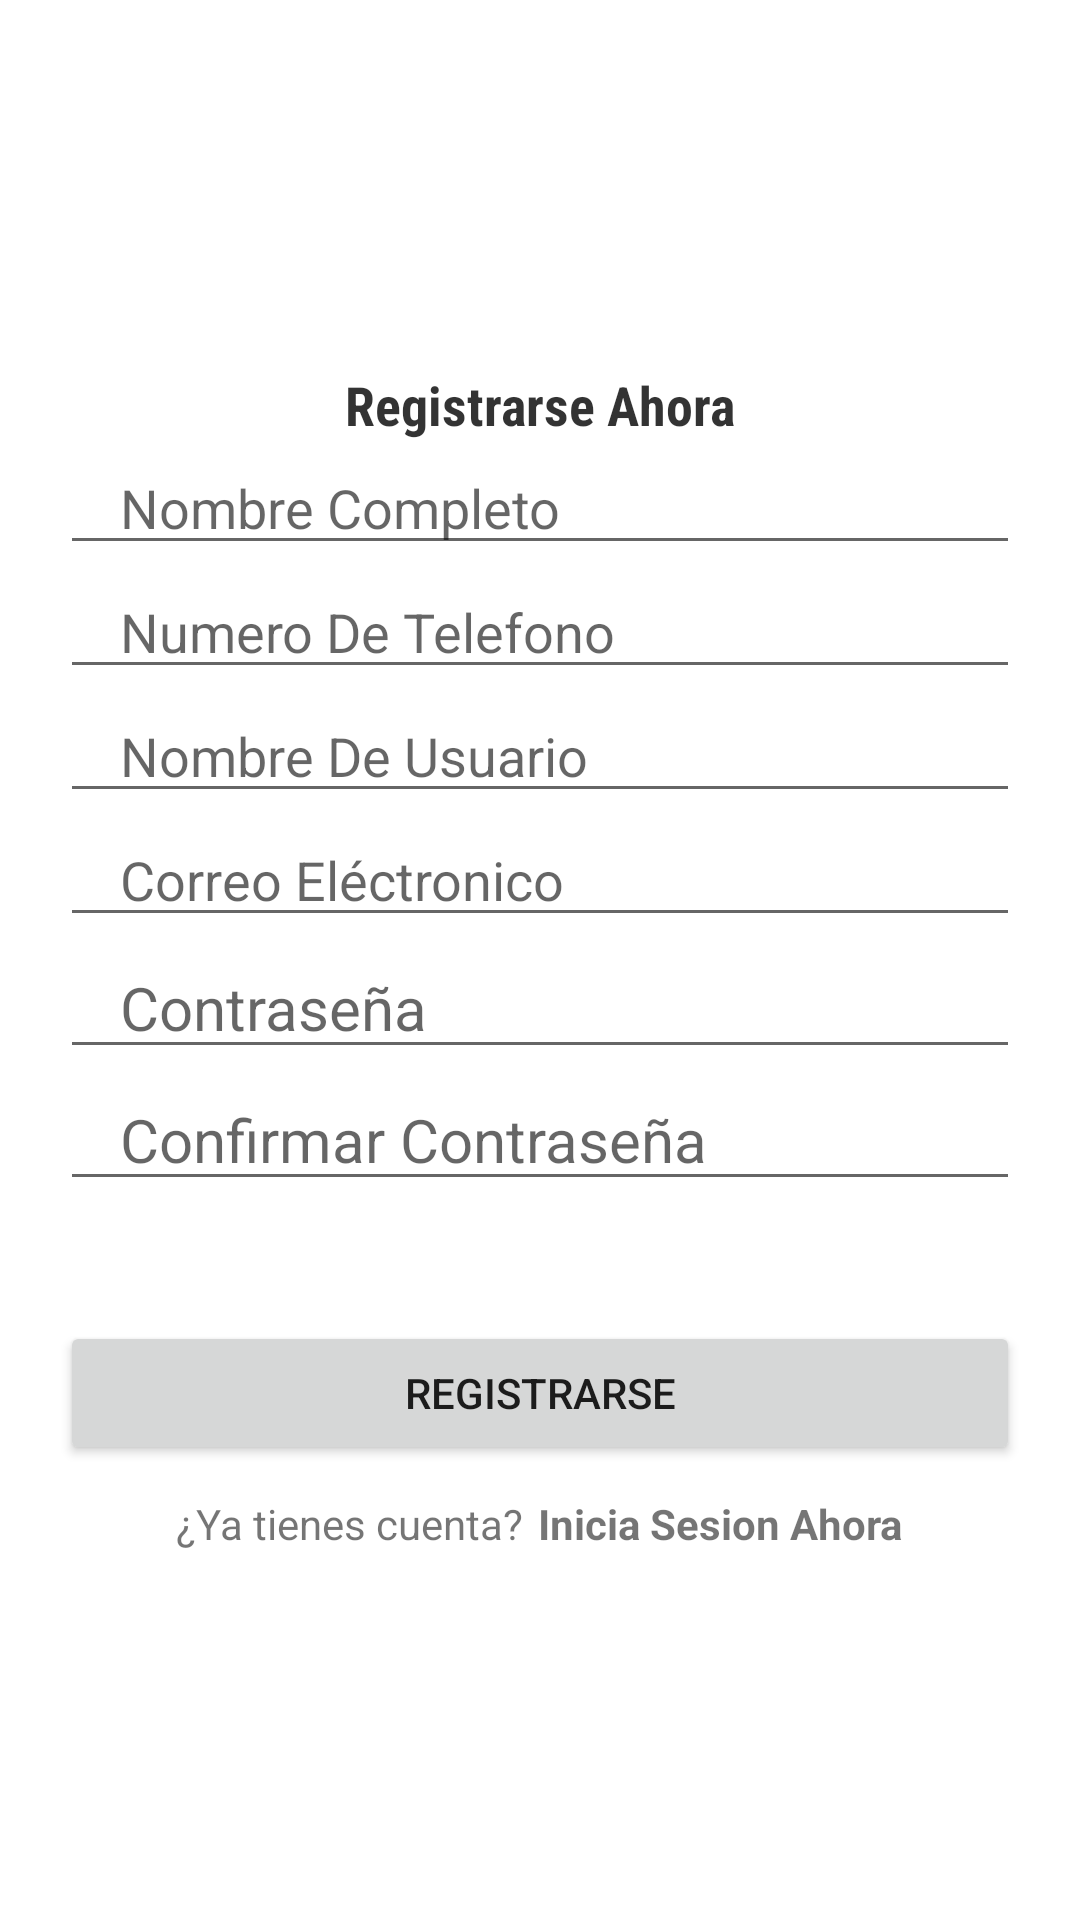

The Android layout XML behind this screen, and the referenced resources:
<!-- AndroidManifest.xml: application theme Theme.Fab_Bottom_app_bar -->
<!-- res/layout/activity_register.xml -->
<?xml version="1.0" encoding="utf-8"?>
<LinearLayout xmlns:android="http://schemas.android.com/apk/res/android"
    xmlns:app="http://schemas.android.com/apk/res-auto"
    xmlns:tools="http://schemas.android.com/tools"
    android:id="@+id/main"
    android:layout_width="match_parent"
    android:layout_height="match_parent"
    android:orientation="vertical"
    android:gravity="center"
    tools:context=".RegisterActivity">

    <TextView
        android:layout_width="match_parent"
        android:layout_height="wrap_content"
        android:textStyle="bold"
        android:gravity="center"
        android:textColor="#CC000000"
        android:fontFamily="sans-serif-condensed"
        android:textSize="18sp"
        android:text="Registrarse Ahora"/>


    <EditText
        android:layout_width="match_parent"
        android:layout_height="wrap_content"
        android:inputType="text"
        android:id="@+id/fullname"
        android:hint="Nombre Completo"
        android:maxLines="1"
        android:layout_marginStart="20dp"
        android:layout_marginEnd="20dp"
        android:paddingStart="20dp"
        android:paddingEnd="0dp"
        />


    <EditText
        android:layout_width="match_parent"
        android:layout_height="wrap_content"
        android:inputType="phone"
        android:id="@+id/phone"
        android:hint="Numero De Telefono"
        android:maxLines="1"
        android:layout_marginStart="20dp"
        android:layout_marginEnd="20dp"
        android:paddingStart="20dp"
        android:paddingEnd="0dp"
        />

    <EditText
        android:layout_width="match_parent"
        android:layout_height="wrap_content"
        android:inputType="text"
        android:id="@+id/Usuario"
        android:hint="Nombre De Usuario"
        android:maxLines="1"
        android:layout_marginStart="20dp"
        android:layout_marginEnd="20dp"
        android:paddingStart="20dp"
        android:paddingEnd="0dp"
        />

    <EditText
        android:layout_width="match_parent"
        android:layout_height="wrap_content"
        android:inputType="textEmailAddress"
        android:id="@+id/email"
        android:hint="Correo Eléctronico"
        android:maxLines="1"
        android:layout_marginStart="20dp"
        android:layout_marginEnd="20dp"
        android:paddingStart="20dp"
        android:paddingEnd="0dp"
        />
    <EditText
        android:layout_width="match_parent"
        android:layout_height="wrap_content"
        android:inputType="textPassword"
        android:id="@+id/password2"
        android:hint="Contraseña"
        android:textSize="20dp"
        android:maxLines="1"
        android:layout_marginStart="20dp"
        android:layout_marginEnd="20dp"
        android:paddingStart="20dp"
        android:paddingEnd="0dp"
        />

    <EditText
        android:layout_width="match_parent"
        android:layout_height="wrap_content"
        android:inputType="textPassword"
        android:id="@+id/ConfirmPassword"
        android:hint="Confirmar Contraseña"
        android:textSize="20dp"
        android:maxLines="1"
        android:layout_marginStart="20dp"
        android:layout_marginEnd="20dp"
        android:paddingStart="20dp"
        android:paddingEnd="0dp"
        />



    <androidx.appcompat.widget.AppCompatButton
        android:layout_width="match_parent"
        android:layout_height="wrap_content"
        android:layout_marginStart="20dp"
        android:layout_marginEnd="20dp"
        android:text="Registrarse"
        android:id="@+id/registerBtn"
        android:layout_marginTop="40dp"
        />

    <LinearLayout
        android:layout_width="wrap_content"
        android:layout_height="wrap_content"
        android:orientation="horizontal"
        android:layout_gravity="center"
        android:layout_marginTop="10dp">

        <TextView
            android:layout_width="wrap_content"
            android:layout_height="wrap_content"
            android:text="¿Ya tienes cuenta?"/>

        <TextView
            android:layout_marginStart="5dp"
            android:id="@+id/iniciaSesionYa"
            android:layout_width="wrap_content"
            android:layout_height="wrap_content"
            android:text="Inicia Sesion Ahora"
            android:textStyle="bold"/>
    </LinearLayout>
</LinearLayout>
<!-- resources referenced by this layout -->
<resources>
  <style name="Theme.Fab_Bottom_app_bar" parent="Theme.MaterialComponents.DayNight.NoActionBar">
          
          <item name="colorPrimary">#0F9D58</item>
          <item name="colorPrimaryVariant">#0F9D58</item>
          <item name="colorOnPrimary">@color/black</item>
          
          <item name="colorSecondary">@color/teal_200</item>
          <item name="colorSecondaryVariant">@color/teal_700</item>
          <item name="colorOnSecondary">@color/black</item>
          
          <item name="android:statusBarColor" tools:targetApi="l">?attr/colorPrimaryVariant</item>
          
      </style>
  <color name="black">#FF000000</color>
  <color name="teal_200">#FF03DAC5</color>
  <color name="teal_700">#FF018786</color>
</resources>
